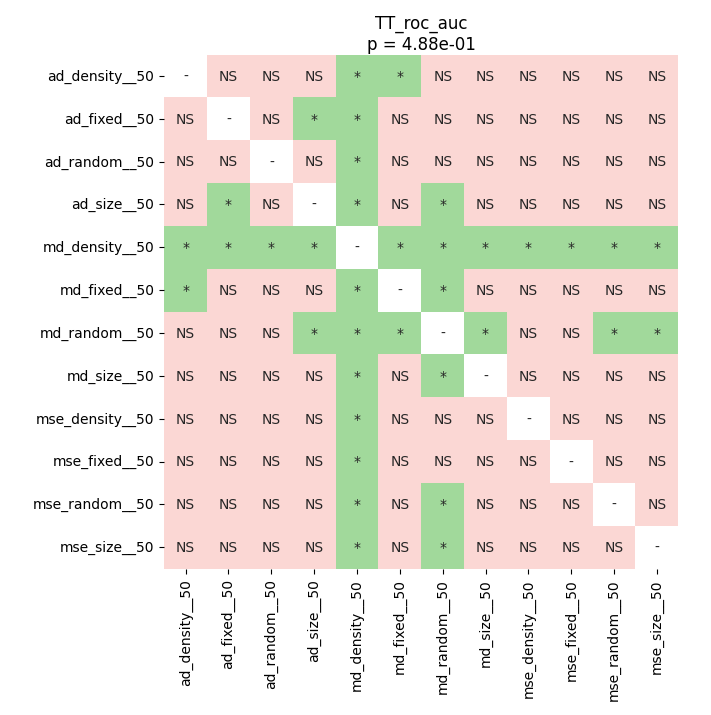

The table this chart was drawn from, first rows:
	ad_density__50	ad_fixed__50	ad_random__50	ad_size__50	md_density__50	md_fixed__50	md_random__50	md_size__50	mse_density__50	mse_fixed__50	mse_random__50	mse_size__50
ad_density__50	1.0	0.6932	0.8721	0.189	0.01289	0.02851	0.1702	0.2617	0.8498	0.6497	0.2617	0.24
ad_fixed__50	0.6932	1.0	0.3753	0.03581	0.02578	0.1343	1.0	0.1343	0.55	0.8721	0.3835	0.2617
ad_random__50	0.8721	0.3753	1.0	0.1225	0.01983	0.1225	0.3835	0.2053	0.8721	0.8721	0.4227	0.1343
ad_size__50	0.189	0.03581	0.1225	1.0	0.01289	0.8721	0.02578	0.6497	0.8721	0.4227	0.8721	0.3835
md_density__50	0.01289	0.02578	0.01983	0.01289	1.0	0.01289	0.01983	0.01983	0.01289	0.01289	0.01289	0.01289
md_fixed__50	0.02851	0.1343	0.1225	0.8721	0.01289	1.0	0.01289	0.55	0.6497	0.1343	0.8721	1.0
md_random__50	0.1702	1.0	0.3835	0.02578	0.01983	0.01289	1.0	0.03581	0.3835	0.6497	0.01289	0.01289
md_size__50	0.2617	0.1343	0.2053	0.6497	0.01983	0.55	0.03581	1.0	0.8721	0.6193	0.6932	0.3835
mse_density__50	0.8498	0.55	0.8721	0.8721	0.01289	0.6497	0.3835	0.8721	1.0	0.6932	0.2617	0.3835
mse_fixed__50	0.6497	0.8721	0.8721	0.4227	0.01289	0.1343	0.6497	0.6193	0.6932	1.0	0.2183	0.4227
mse_random__50	0.2617	0.3835	0.4227	0.8721	0.01289	0.8721	0.01289	0.6932	0.2617	0.2183	1.0	0.8721
mse_size__50	0.24	0.2617	0.1343	0.3835	0.01289	1.0	0.01289	0.3835	0.3835	0.4227	0.8721	1.0
